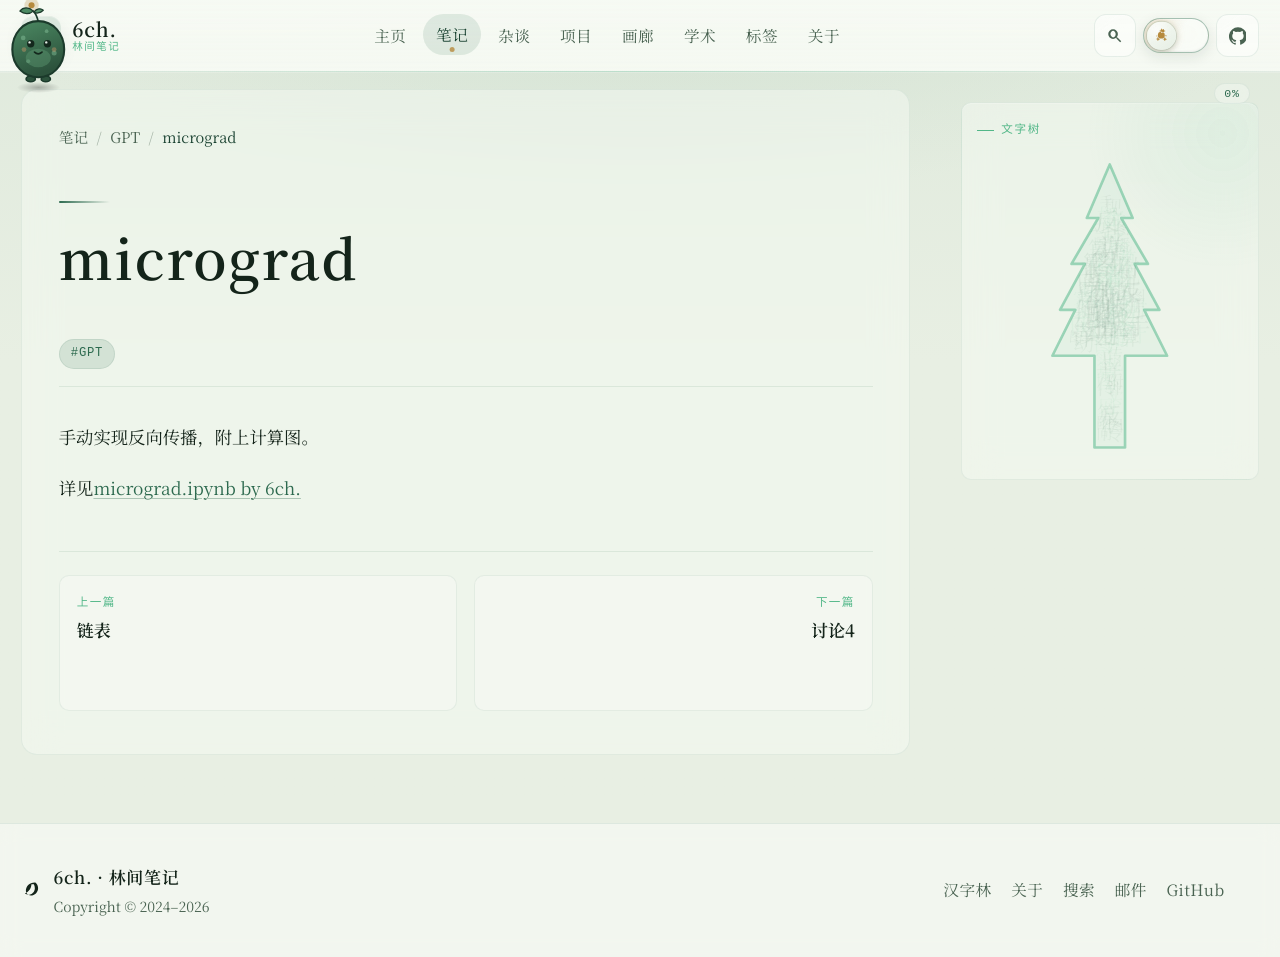

repository: 6chHenry/6chHenry.github.io · page: notes/GPT/micrograd/index.html · generator: mkdocs

手动实现反向传播，附上计算图。

详见[micrograd.ipynb by 6ch.](./micrograd.ipynb)
